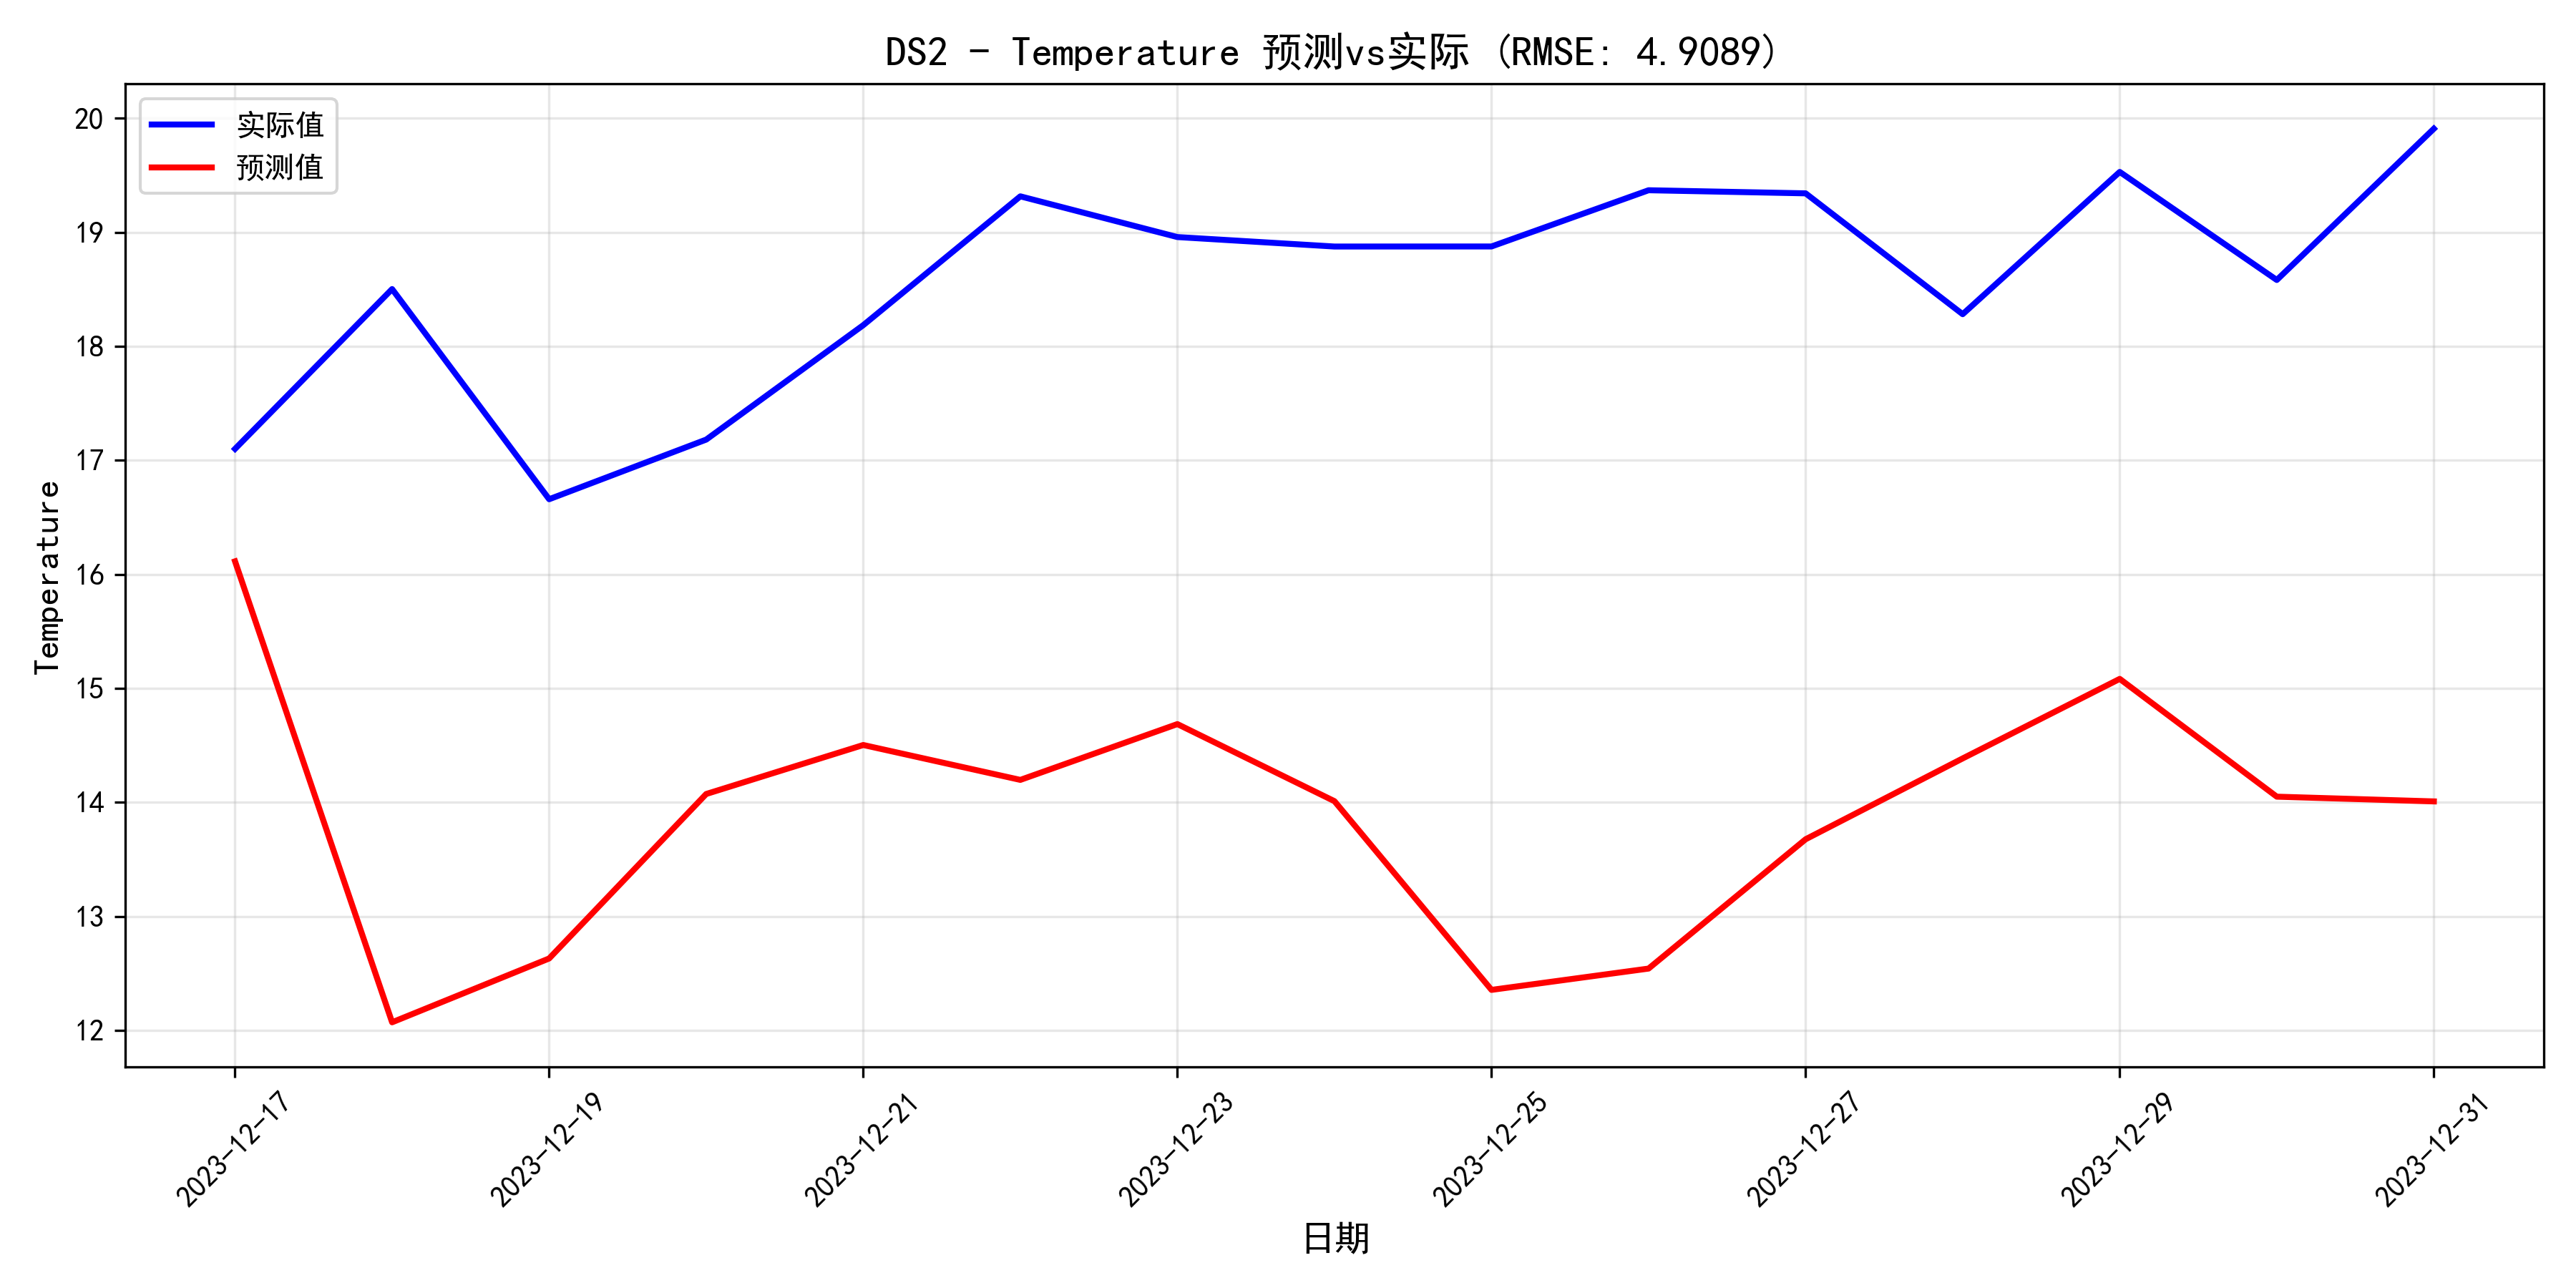

The table this chart was drawn from, first rows:
日期, 预测值, 实际值, 误差, 相对误差%
2023-12-17, 16.11, 17.1, -0.9864, 5.768
2023-12-18, 12.07, 18.5, -6.432, 34.76
2023-12-19, 12.63, 16.66, -4.028, 24.18
2023-12-20, 14.07, 17.18, -3.109, 18.09
2023-12-21, 14.5, 18.19, -3.683, 20.25
2023-12-22, 14.2, 19.32, -5.119, 26.5
2023-12-23, 14.69, 18.96, -4.272, 22.53
2023-12-24, 14.01, 18.88, -4.865, 25.77
2023-12-25, 12.36, 18.88, -6.521, 34.55
2023-12-26, 12.54, 19.37, -6.827, 35.25
2023-12-27, 13.68, 19.34, -5.666, 29.29
2023-12-28, 14.39, 18.28, -3.897, 21.31
2023-12-29, 15.08, 19.53, -4.447, 22.77
2023-12-30, 14.05, 18.58, -4.532, 24.39
2023-12-31, 14.01, 19.91, -5.901, 29.64
